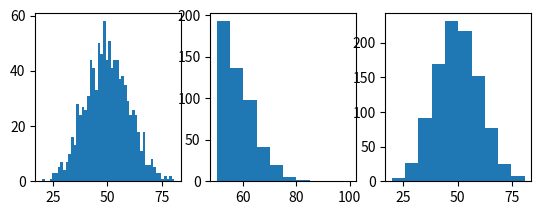

Write the Python code that produced this figure. (Note: this script raises an exception after producing the figure.)
import numpy as np
import matplotlib.pyplot as plt

x = np.random.normal(50, 10, 1000)

#棒の数を指定(デフォルトは10)
plt.subplot(2,3,1)
plt.hist(x, bins=50)

#範囲指定
plt.subplot(2,3,2)
plt.hist(x, range=(50, 100))

#正規化
plt.subplot(2,3,3)
plt.hist(x, normed=True)

#累積値を出力
plt.subplot(2,3,4)
plt.hist(x, cumulative=True)

#ヒストグラムの下に余白を入れる
plt.subplot(2,3,5)
plt.hist(x, bottom=30)

#縦軸を対数で表示
plt.subplot(2,3,6)
plt.hist(x, log=True)

plt.show()
